Run: headless pygame with SDL's dummy video driver; simulated clock (each Clock.tick advances the game by its frame time, no real sleeping); random seed 0; keys injected as events and as key.get_pressed() state; no mouse input; restart key SPACE tapped at the start of phases 3 and 4.
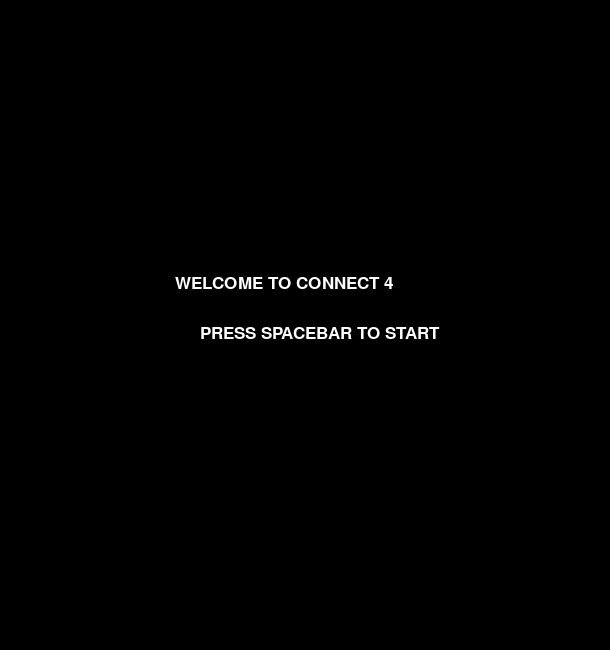
Frame 1 of 4 · flips 1–60 · no input
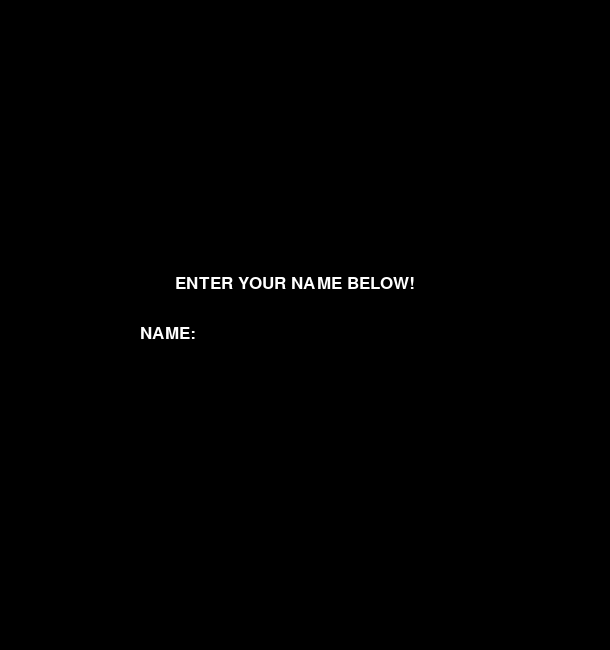
Frame 2 of 4 · flips 61–180 · tapped SPACE, RETURN · held RIGHT (→), D
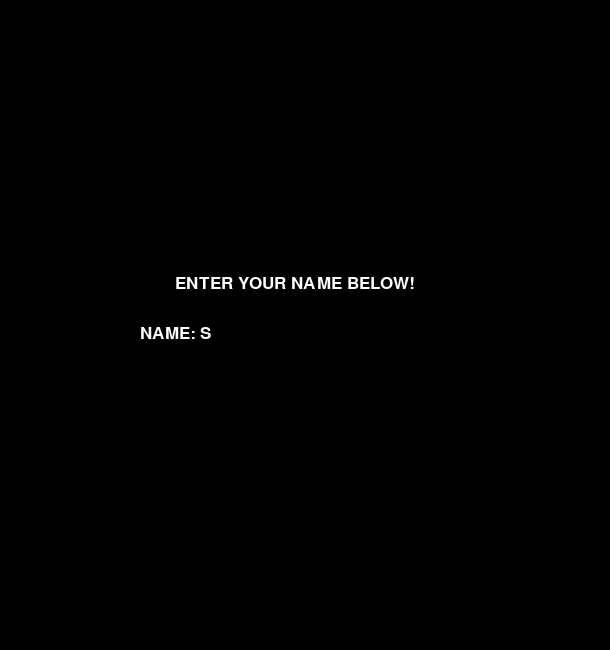
Frame 3 of 4 · flips 181–300 · tapped SPACE · held DOWN (↓), S
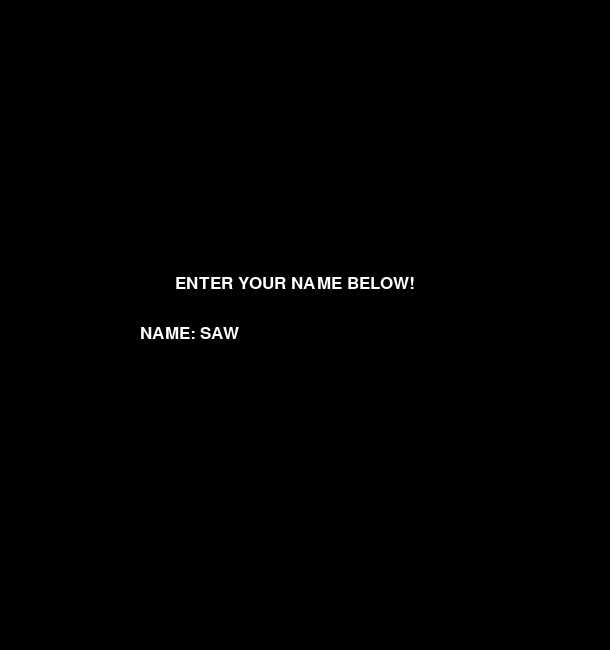
Frame 4 of 4 · flips 301–420 · tapped SPACE · held LEFT (←), A, UP (↑), W

The pygame program that drew these frames:

import pygame
import sys
import time

pygame.init()
BLACK = (0, 0, 0)
WHITE = (255, 255, 255)
RED = (255, 0, 0)
EMPTY = (211, 211, 211)
FRAME_COLOR = (255, 255, 0)
SCREEN_WIDTH = 610
SCREEN_HEIGHT = 650
CIRCLE_RADIUS = 35
BARRIER = 15
FONT_SIZE = 25
NUM_IN_A_ROW = 4
BLANK = ' '
OCCUPIED = 'X'
MESSAGE_FONT = pygame.font.SysFont("comicsansms", FONT_SIZE)
SCREEN = pygame.display.set_mode((SCREEN_WIDTH, SCREEN_HEIGHT))

def welcome():
    waiting = True
    while waiting:
        for e in pygame.event.get():
            if e.type == pygame.KEYDOWN:
                if e.key == pygame.K_SPACE:
                    waiting = False
        SCREEN.fill(BLACK)
        pause = MESSAGE_FONT.render("WELCOME TO CONNECT 4", True, WHITE)
        SCREEN.blit(pause, [175, 275])
        pause = MESSAGE_FONT.render("PRESS SPACEBAR TO START", True, WHITE)
        SCREEN.blit(pause, [200, 325])
        pygame.display.update()

def showMenu():
    while True:
        SCREEN.fill(BLACK)
        choice = MESSAGE_FONT.render("CONNECT 4! TO PLAY AGAIN, PRESS SPACEBAR. TO QUIT, PRESS 'Q'", True, WHITE)
        SCREEN.blit(choice, [25, 300])
        pygame.display.update()
        for e in pygame.event.get():
            if e.type == pygame.KEYDOWN:
                if e.key == pygame.K_SPACE:
                    return True
                elif e.key == pygame.K_q:
                    return False

def moveCount(totalMoves, MAX_MOVES):
    pygame.draw.rect(SCREEN, BLACK, (0, 620, SCREEN_WIDTH, 20))
    moves = MESSAGE_FONT.render("MOVES REMAINING UNTIL CAT GAME: " + str(MAX_MOVES - totalMoves), True, WHITE)
    SCREEN.blit(moves, [255, 620])
    pygame.display.update()

def playerPrompt(playerList):
    pygame.draw.rect(SCREEN, BLACK, (0, 570, SCREEN_WIDTH, 20))
    prompt = MESSAGE_FONT.render(playerList[0][0] + ", PLACE YOUR CHIP IN A COLUMN. TO QUIT, PRESS '0'", True, WHITE)
    SCREEN.blit(prompt, [60, 570])
    pygame.display.update()
    

def setGrid():
    grid = []

    pygame.draw.rect(SCREEN, BLACK, (0, 525, SCREEN_WIDTH, 125))
    choice = MESSAGE_FONT.render("1", True, WHITE)
    SCREEN.blit(choice, [50, 535])
    for col in range(1, 7):
        choice = MESSAGE_FONT.render(str(col + 1), True, WHITE)
        SCREEN.blit(choice, [50 + (col * ((CIRCLE_RADIUS*2) + BARRIER)), 535])
    pygame.display.update()

    for y in range(BARRIER + CIRCLE_RADIUS, 476, (CIRCLE_RADIUS*2) + BARRIER):
        for x in range(BARRIER + CIRCLE_RADIUS, 561, (CIRCLE_RADIUS*2) + BARRIER):
            pygame.draw.circle(SCREEN, EMPTY, (x, y), CIRCLE_RADIUS)
            grid.append((x, y))

    return grid

def getPlayerName():
    name = ""
    while True:
        for e in pygame.event.get():
            if e.type == pygame.KEYDOWN:
                if e.key == pygame.K_RETURN:
                    return name
                elif pygame.key.name(e.key) == "backspace":
                    name = name[:-1]
                elif len(pygame.key.name(e.key)) == 1:
                    name += pygame.key.name(e.key).upper()
        SCREEN.fill(BLACK)
        pause = MESSAGE_FONT.render("ENTER YOUR NAME BELOW!", True, WHITE)
        SCREEN.blit(pause, [175, 275])
        pause = MESSAGE_FONT.render("NAME:", True, WHITE)
        SCREEN.blit(pause, [140, 325])
        pause = MESSAGE_FONT.render(name, True, WHITE)
        pygame.draw.rect(SCREEN, BLACK, (200, 325, SCREEN_WIDTH, 20))
        SCREEN.blit(pause, [200, 325])
        pygame.display.update()

def switchPlayers(playerList):
    playerList[0], playerList[1] = playerList[1], playerList[0]

def checkForWinner(grid, x, y, color):
    # checks vertical
    count = 0
    for char in range(NUM_OF_ROWS):
        if grid[char][x] == color:
            count += 1
            if count == NUM_IN_A_ROW:
                return True
        else:
            count = 0

    # checks horizontal
    count = 0
    for char in range(NUM_OF_COLUMNS):
        if grid[y][char] == color:
            count += 1
            if count == NUM_IN_A_ROW:
                return True
        else:
            count = 0

    # checks diagonal going down and right
    count = 0
    if y < x:
        xStartingPoint = 0
        yStartingPoint = abs(y - x)
        startingPoint = yStartingPoint
        endingPoint = NUM_OF_COLUMNS
    else:
        xStartingPoint = abs(y - x)
        yStartingPoint = 0
        startingPoint = xStartingPoint
        endingPoint = NUM_OF_ROWS

    for char in range(endingPoint - startingPoint):
        if grid[xStartingPoint + char][yStartingPoint + char] == color:
            count += 1
            if count == NUM_IN_A_ROW:
                return True
        else:
            count = 0

    # checks diagonal going down and left
    # count = 0
    # if y < x:
    #     xStartingPoint = y - 1
    #     yStartingPoint = NUM_OF_COLUMNS - 1
    #     startingPoint = xStartingPoint
    #     endingPoint = NUM_OF_ROWS
    # else:
    #     xStartingPoint = abs(y - x)
    #     yStartingPoint = 0
    #     startingPoint = yStartingPoint
    #     endingPoint = NUM_OF_COLUMNS

    # for char in range(NUM_OF_COLUMNS - y):
    #     if grid[xStartingPoint + char][yStartingPoint - char] == color:
    #         count += 1
    #         if count == NUM_IN_A_ROW:
    #             return True
    #     else:
    #         count = 0

    #checks for cat game
    for spot in range(NUM_OF_COLUMNS):
        if grid[0][spot] == EMPTY:
            return False
    return True

def main():
    NUM_OF_ROWS = 6
    NUM_OF_COLOMNS = 7
    MAX_MOVES = NUM_OF_ROWS * NUM_OF_COLOMNS
    playerOneName, playerTwoName = "", ""
    playerList = [[playerOneName, BLACK], [playerTwoName, RED]]
    totalMoves = 0
    playAgain = True

    welcome()
    for player in playerList:
        player[0] = getPlayerName()

    SCREEN.fill(FRAME_COLOR)
    grid = setGrid()

    while playAgain:
        moveCount(totalMoves, MAX_MOVES)
        playerPrompt(playerList)
        for e in pygame.event.get():
            if e.type == pygame.KEYDOWN:
                if pygame.key.name(e.key) == '0':
                    pygame.quit()
                    sys.quit()
                elif pygame.key.name(e.key) >= '1' and pygame.key.name(e.key) <= '7':
                    pressedKey = int(pygame.key.name(e.key))
                    for y in range(475, 49, -((CIRCLE_RADIUS*2) + BARRIER)):
                        tempCoordinates = (50 + ((pressedKey - 1)*85), y)
                        if tempCoordinates in grid:
                            totalMoves += 1
                            pygame.draw.circle(SCREEN, playerList[0][1], tempCoordinates, CIRCLE_RADIUS)
                            grid.remove(tempCoordinates)
                            switchPlayers(playerList)
                            break

            if totalMoves >= MAX_MOVES:
                playAgain = showMenu()
                SCREEN.fill(FRAME_COLOR)
                grid = setGrid()
                totalMoves = 0

main()
